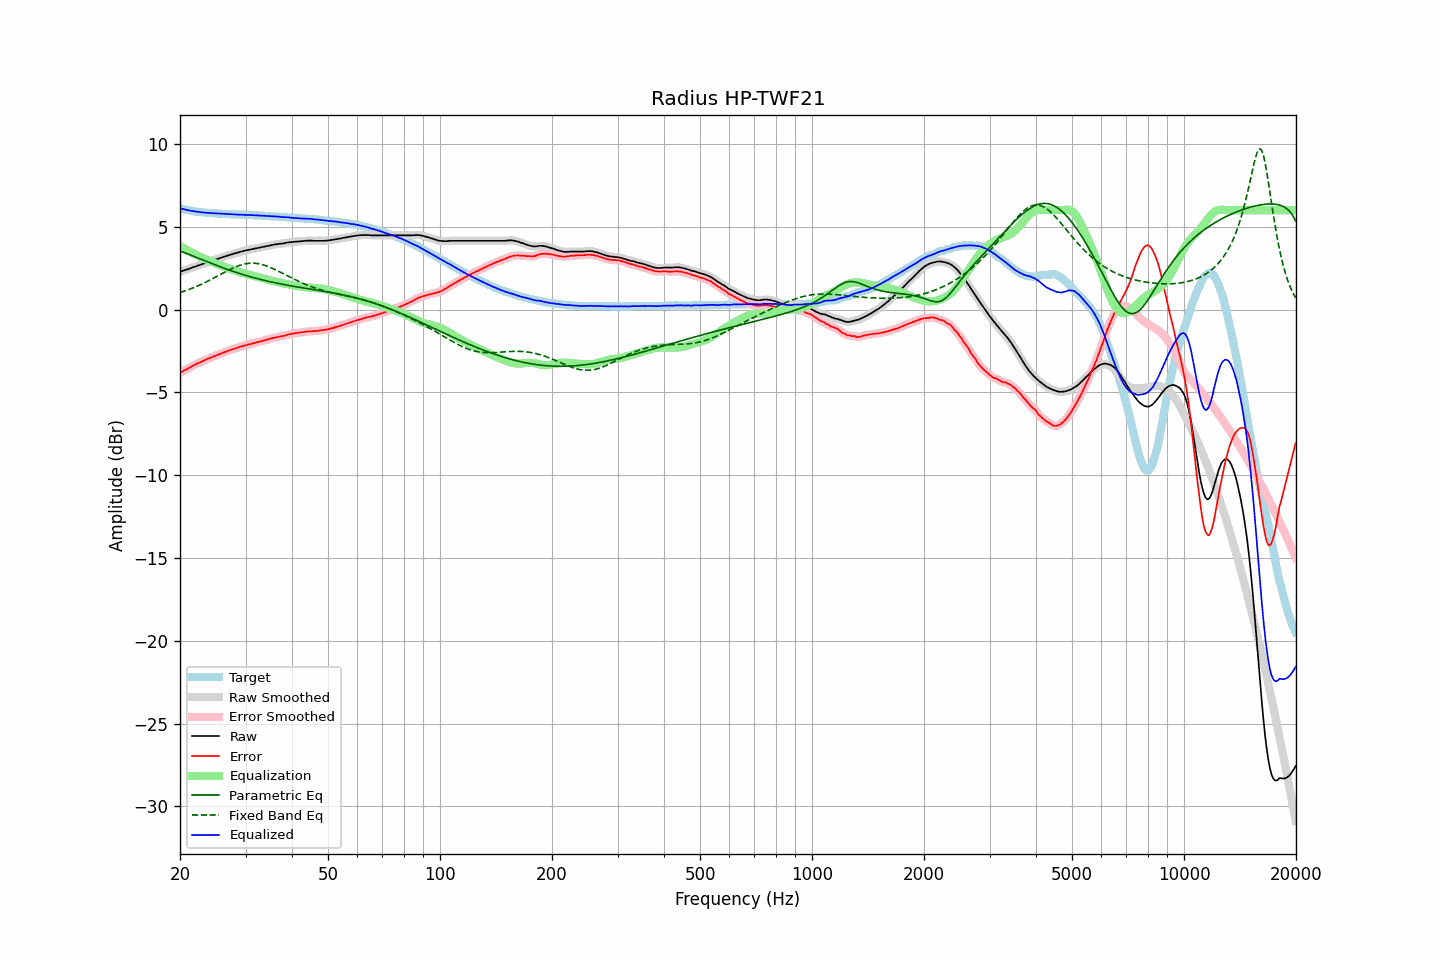

The table this chart was drawn from, first rows:
frequency, raw, error, smoothed, error_smoothed, equalization, parametric_eq, fixed_band_eq, equalized_raw, equalized_smoothed, target
20.00, 2.28, -3.84, 2.28, -3.83, 3.84, 3.54, 1.02, 6.11, 6.11, 6.11
20.20, 2.31, -3.78, 2.31, -3.78, 3.78, 3.50, 1.06, 6.08, 6.09, 6.08
20.40, 2.35, -3.71, 2.34, -3.72, 3.72, 3.46, 1.09, 6.07, 6.06, 6.06
20.61, 2.38, -3.67, 2.38, -3.66, 3.66, 3.42, 1.12, 6.04, 6.04, 6.04
20.81, 2.41, -3.61, 2.41, -3.61, 3.61, 3.39, 1.16, 6.02, 6.02, 6.02
21.02, 2.44, -3.56, 2.44, -3.56, 3.56, 3.35, 1.19, 5.99, 6.00, 6.00
21.23, 2.48, -3.50, 2.48, -3.51, 3.50, 3.31, 1.23, 5.98, 5.98, 5.98
21.44, 2.51, -3.45, 2.51, -3.45, 3.45, 3.27, 1.26, 5.96, 5.96, 5.96
21.66, 2.55, -3.39, 2.54, -3.40, 3.40, 3.23, 1.30, 5.95, 5.95, 5.94
21.87, 2.58, -3.35, 2.58, -3.35, 3.35, 3.19, 1.34, 5.93, 5.93, 5.93
22.09, 2.61, -3.30, 2.61, -3.30, 3.30, 3.15, 1.38, 5.91, 5.91, 5.91
22.31, 2.65, -3.25, 2.64, -3.26, 3.26, 3.11, 1.43, 5.90, 5.90, 5.90
22.54, 2.68, -3.21, 2.68, -3.21, 3.21, 3.08, 1.47, 5.89, 5.89, 5.89
22.76, 2.71, -3.17, 2.71, -3.17, 3.16, 3.04, 1.51, 5.87, 5.87, 5.88
22.99, 2.75, -3.12, 2.74, -3.12, 3.12, 3.00, 1.56, 5.87, 5.86, 5.87
23.22, 2.78, -3.08, 2.78, -3.08, 3.08, 2.96, 1.61, 5.85, 5.86, 5.86
23.45, 2.82, -3.03, 2.82, -3.03, 3.03, 2.92, 1.65, 5.85, 5.85, 5.85
23.69, 2.85, -2.99, 2.85, -2.99, 2.99, 2.88, 1.70, 5.84, 5.84, 5.84
23.92, 2.89, -2.95, 2.89, -2.95, 2.95, 2.84, 1.75, 5.84, 5.84, 5.83
24.16, 2.92, -2.91, 2.92, -2.91, 2.91, 2.80, 1.80, 5.83, 5.83, 5.82
24.40, 2.95, -2.88, 2.95, -2.87, 2.87, 2.77, 1.85, 5.82, 5.82, 5.82
24.65, 2.98, -2.84, 2.98, -2.83, 2.83, 2.73, 1.90, 5.81, 5.81, 5.81
24.89, 3.02, -2.79, 3.01, -2.79, 2.79, 2.69, 1.95, 5.81, 5.81, 5.81
25.14, 3.05, -2.75, 3.05, -2.75, 2.75, 2.65, 2.01, 5.80, 5.80, 5.80
25.39, 3.08, -2.71, 3.08, -2.71, 2.72, 2.62, 2.06, 5.79, 5.79, 5.79
25.65, 3.11, -2.68, 3.11, -2.67, 2.68, 2.58, 2.11, 5.78, 5.79, 5.79
25.91, 3.15, -2.63, 3.14, -2.64, 2.64, 2.54, 2.16, 5.79, 5.78, 5.78
26.16, 3.18, -2.60, 3.18, -2.60, 2.60, 2.51, 2.22, 5.78, 5.78, 5.78
26.43, 3.21, -2.57, 3.21, -2.57, 2.56, 2.47, 2.27, 5.77, 5.77, 5.78
26.69, 3.24, -2.53, 3.24, -2.53, 2.53, 2.44, 2.32, 5.77, 5.77, 5.77
26.96, 3.27, -2.50, 3.27, -2.49, 2.49, 2.40, 2.37, 5.76, 5.76, 5.77
27.23, 3.30, -2.46, 3.30, -2.46, 2.46, 2.37, 2.42, 5.76, 5.76, 5.75
27.50, 3.33, -2.43, 3.33, -2.42, 2.43, 2.34, 2.46, 5.75, 5.75, 5.75
27.77, 3.36, -2.39, 3.36, -2.39, 2.39, 2.30, 2.51, 5.75, 5.75, 5.75
28.05, 3.39, -2.35, 3.38, -2.36, 2.36, 2.27, 2.55, 5.75, 5.74, 5.74
28.33, 3.41, -2.33, 3.41, -2.33, 2.33, 2.24, 2.59, 5.73, 5.74, 5.74
28.62, 3.44, -2.30, 3.44, -2.29, 2.29, 2.21, 2.63, 5.73, 5.73, 5.74
28.90, 3.47, -2.26, 3.47, -2.26, 2.26, 2.18, 2.66, 5.73, 5.73, 5.73
29.19, 3.50, -2.23, 3.50, -2.23, 2.23, 2.15, 2.69, 5.73, 5.73, 5.73
29.48, 3.52, -2.21, 3.52, -2.20, 2.20, 2.12, 2.72, 5.72, 5.73, 5.72
29.78, 3.55, -2.17, 3.55, -2.18, 2.18, 2.09, 2.74, 5.72, 5.72, 5.72
30.08, 3.57, -2.15, 3.57, -2.15, 2.15, 2.06, 2.76, 5.72, 5.72, 5.72
30.38, 3.59, -2.12, 3.59, -2.12, 2.12, 2.03, 2.78, 5.71, 5.71, 5.71
30.68, 3.61, -2.10, 3.61, -2.10, 2.10, 2.00, 2.79, 5.71, 5.71, 5.71
30.99, 3.63, -2.08, 3.63, -2.08, 2.08, 1.97, 2.80, 5.70, 5.70, 5.71
31.30, 3.65, -2.06, 3.65, -2.05, 2.05, 1.95, 2.80, 5.70, 5.70, 5.70
31.61, 3.67, -2.02, 3.67, -2.03, 2.03, 1.92, 2.80, 5.69, 5.69, 5.69
31.93, 3.69, -2.00, 3.69, -2.00, 2.00, 1.89, 2.79, 5.69, 5.69, 5.69
32.24, 3.71, -1.98, 3.71, -1.98, 1.98, 1.87, 2.78, 5.68, 5.68, 5.69
32.57, 3.73, -1.95, 3.73, -1.95, 1.95, 1.84, 2.76, 5.68, 5.68, 5.68
32.89, 3.75, -1.92, 3.75, -1.93, 1.93, 1.82, 2.74, 5.67, 5.67, 5.67
33.22, 3.77, -1.90, 3.77, -1.90, 1.90, 1.79, 2.72, 5.67, 5.67, 5.67
33.55, 3.79, -1.87, 3.79, -1.87, 1.87, 1.77, 2.69, 5.66, 5.66, 5.66
33.89, 3.81, -1.85, 3.81, -1.85, 1.85, 1.75, 2.66, 5.65, 5.65, 5.66
34.23, 3.83, -1.83, 3.83, -1.82, 1.82, 1.72, 2.63, 5.65, 5.65, 5.65
34.57, 3.85, -1.79, 3.85, -1.80, 1.79, 1.70, 2.59, 5.64, 5.64, 5.64
34.92, 3.87, -1.77, 3.87, -1.77, 1.77, 1.68, 2.55, 5.64, 5.64, 5.64
35.27, 3.89, -1.75, 3.89, -1.74, 1.74, 1.66, 2.51, 5.63, 5.63, 5.63
35.62, 3.91, -1.71, 3.91, -1.72, 1.72, 1.64, 2.46, 5.63, 5.63, 5.62
35.97, 3.93, -1.69, 3.93, -1.69, 1.70, 1.62, 2.42, 5.63, 5.62, 5.62
... 635 more rows
